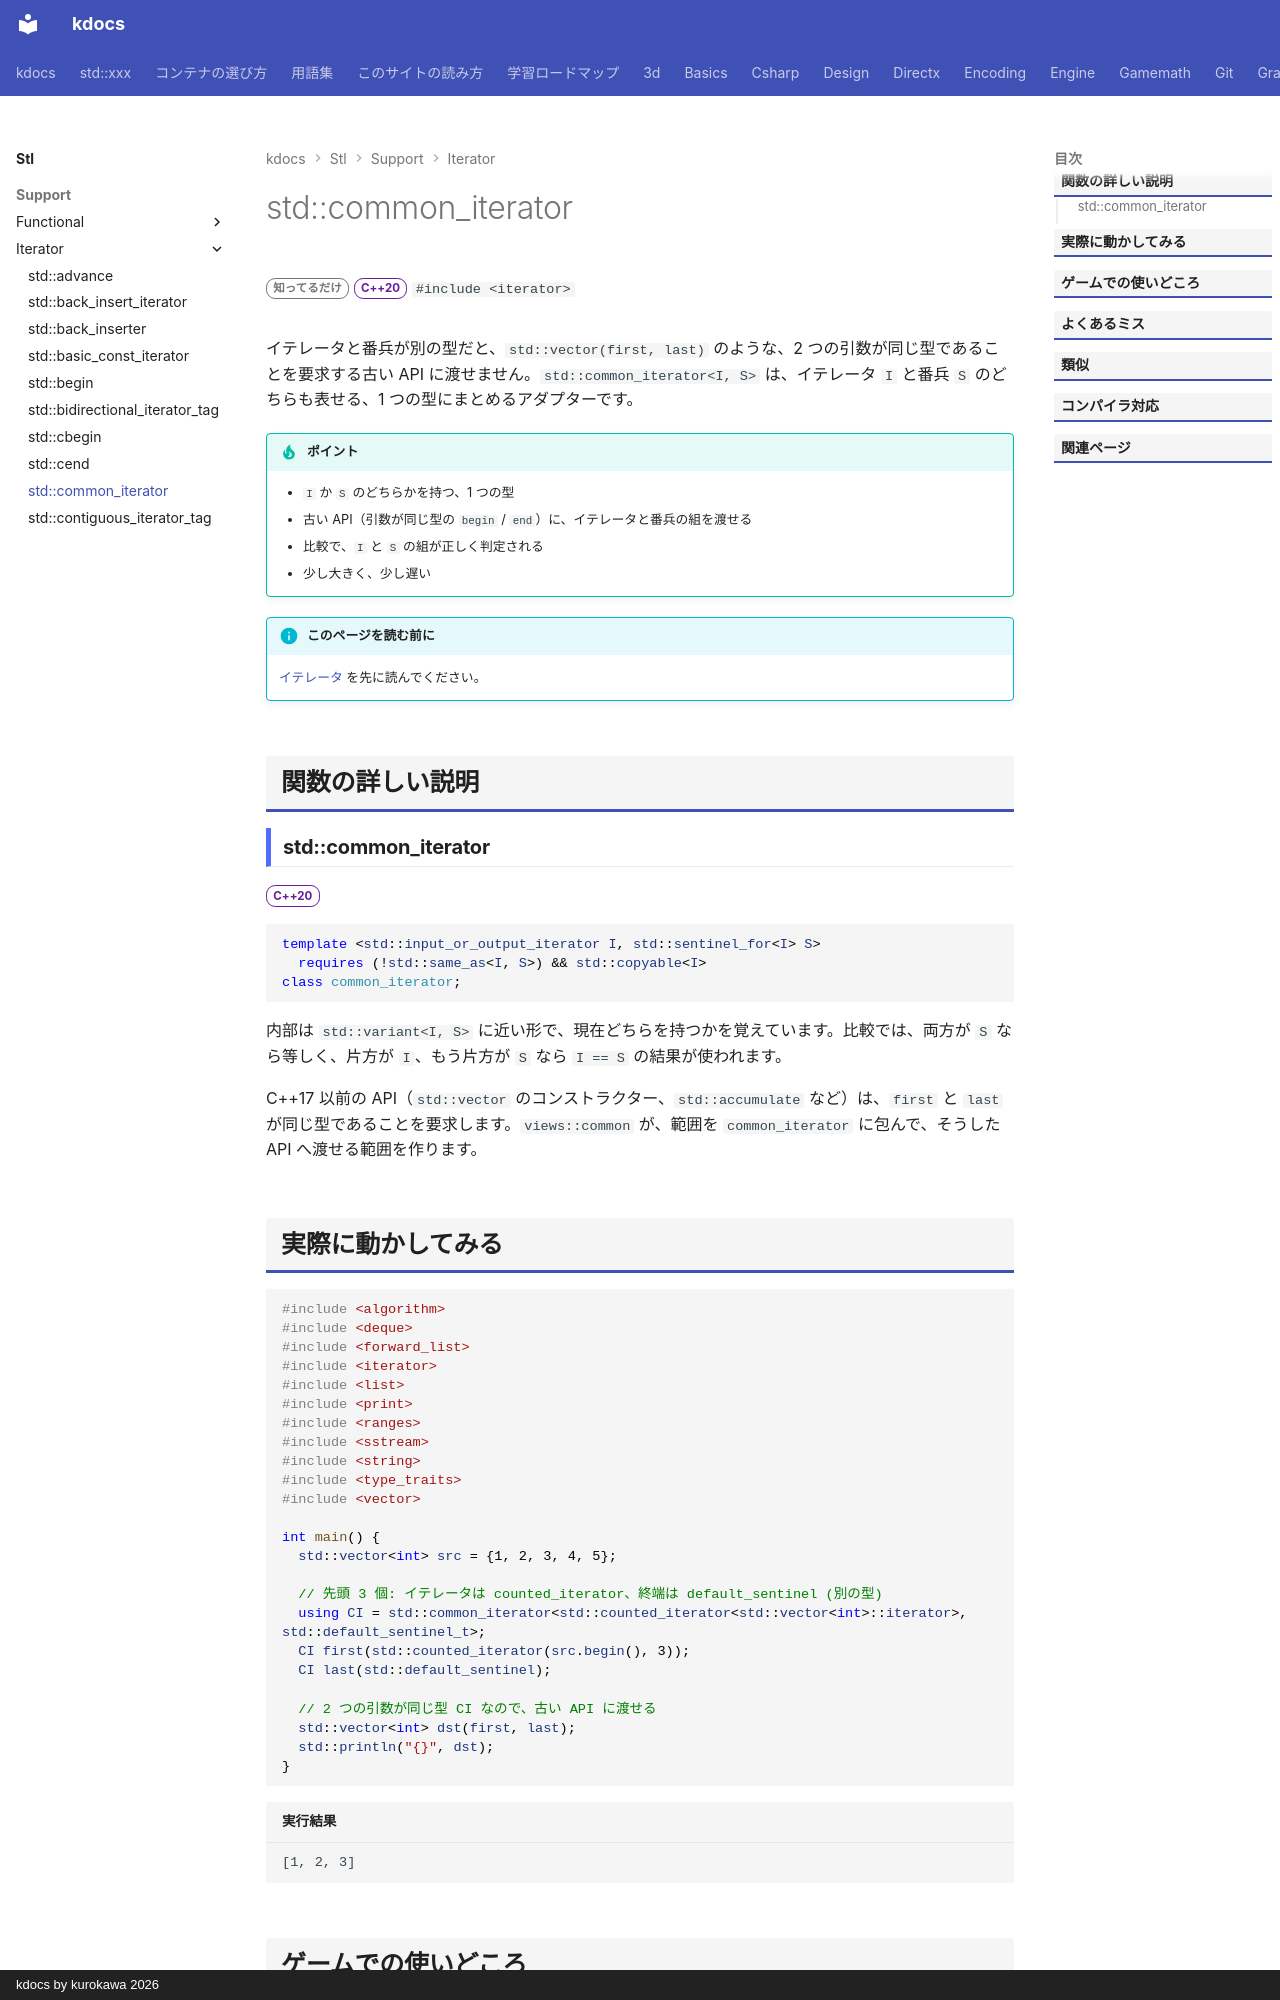

repository: qwzxdf/kdocs · page: stl/support/iterator/common_iterator/index.html · generator: mkdocs · copyright: kdocs by kurokawa 2026

---
title: std::common_iterator
summary: "イテレータと sentinel（終端）を、1 つの型にまとめる。"
order: 900
group: イテレータの道具（<iterator>）
tags:
  - 型・言語サポート
---

# std::common_iterator

<div class="page-badges" markdown>
<span class="rank rank-rare">知ってるだけ</span>
<span class="ver ver-20">C++20</span>
`#include <iterator>`
</div>

イテレータと番兵が別の型だと、`std::vector(first, last)` のような、2 つの引数が同じ型であることを要求する古い API に渡せません。`std::common_iterator<I, S>` は、イテレータ `I` と番兵 `S` のどちらも表せる、1 つの型にまとめるアダプターです。

!!! tip "ポイント"
    - `I` か `S` のどちらかを持つ、1 つの型
    - 古い API（引数が同じ型の `begin` / `end`）に、イテレータと番兵の組を渡せる
    - 比較で、`I` と `S` の組が正しく判定される
    - 少し大きく、少し遅い

!!! info "このページを読む前に"
    [イテレータ](../../../basics/iterator.md) を先に読んでください。

## 関数の詳しい説明

### std::common_iterator {#common_iterator}

<span class="ver ver-20">C++20</span>

```cpp
template <std::input_or_output_iterator I, std::sentinel_for<I> S>
  requires (!std::same_as<I, S>) && std::copyable<I>
class common_iterator;
```

内部は `std::variant<I, S>` に近い形で、現在どちらを持つかを覚えています。比較では、両方が `S` なら等しく、片方が `I`、もう片方が `S` なら `I == S` の結果が使われます。

C++17 以前の API（`std::vector` のコンストラクター、`std::accumulate` など）は、`first` と `last` が同じ型であることを要求します。`views::common` が、範囲を `common_iterator` に包んで、そうした API へ渡せる範囲を作ります。
